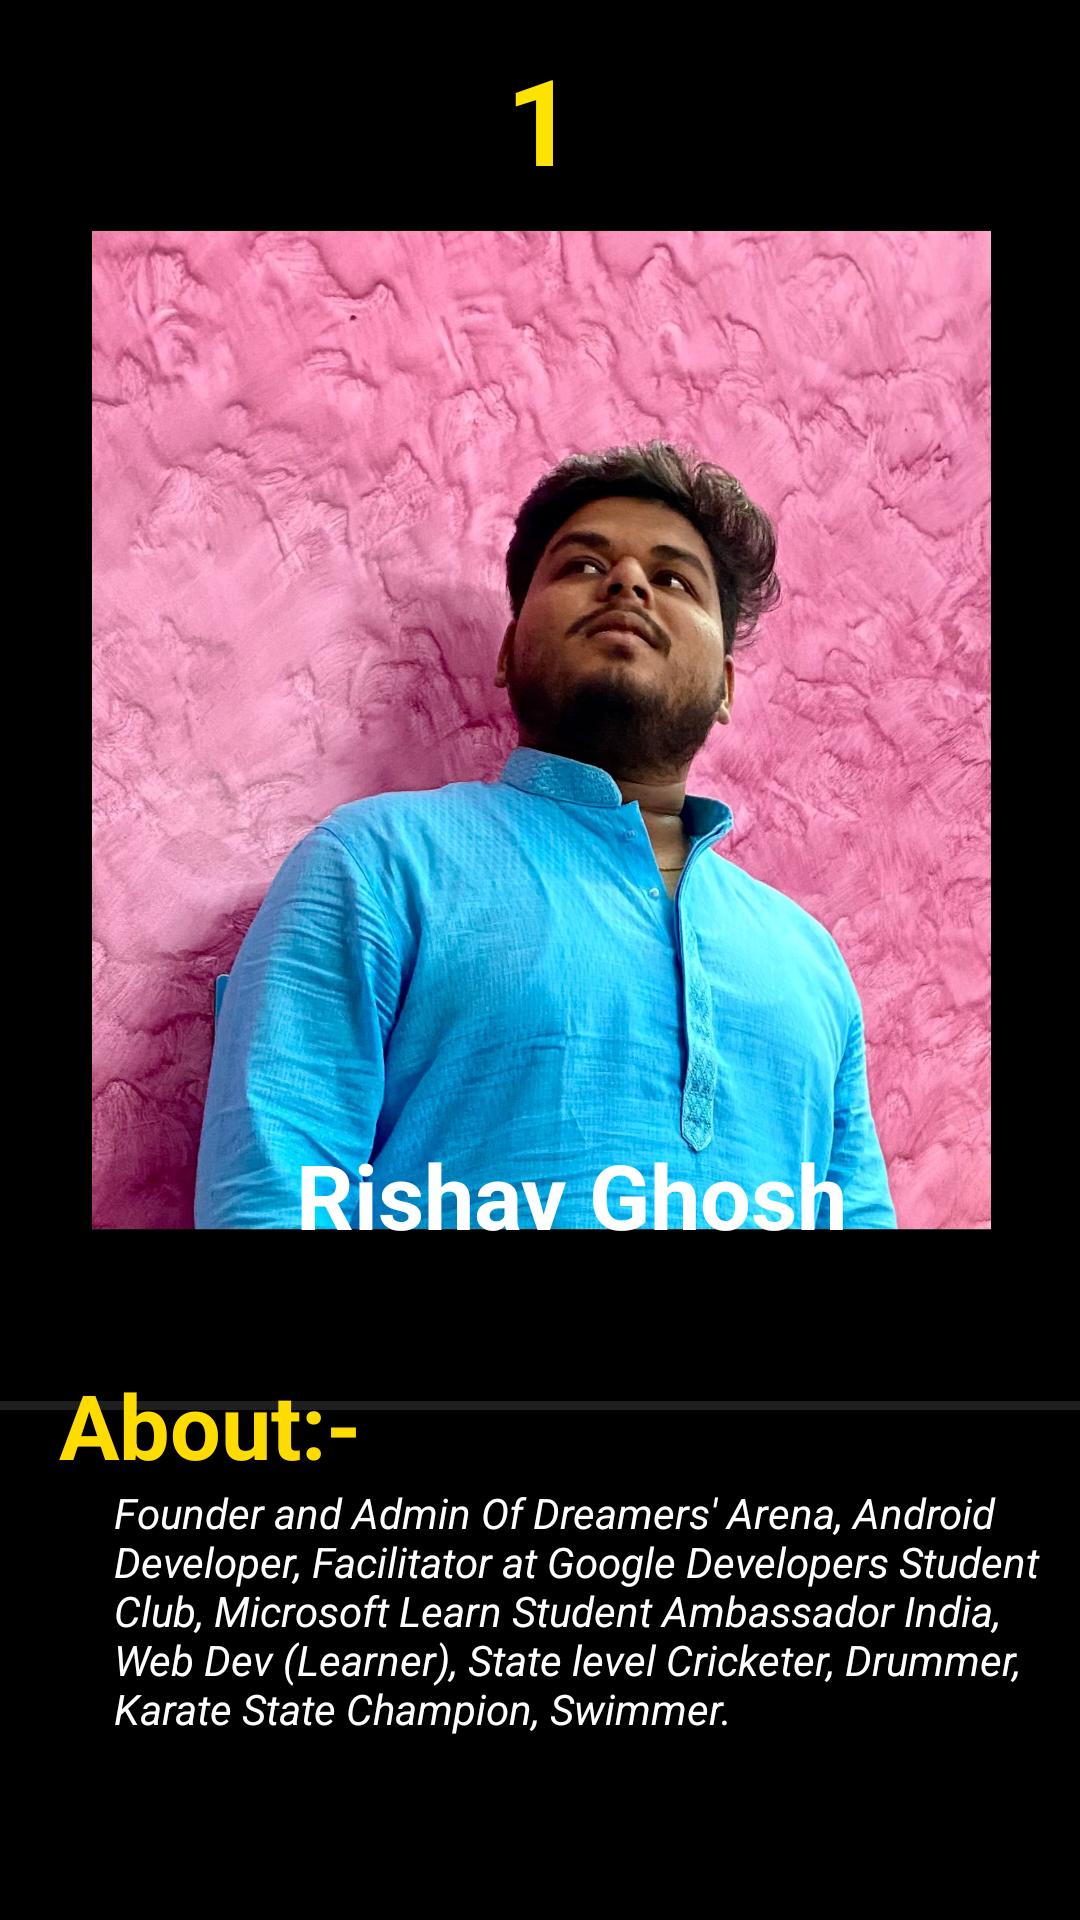

Produce the Android XML layout that renders to this screen, including the resource entries it uses.
<!-- AndroidManifest.xml: application theme Theme.DreamersArena -->
<!-- res/layout/activity_members1.xml -->
<?xml version="1.0" encoding="utf-8"?>
<androidx.constraintlayout.widget.ConstraintLayout xmlns:android="http://schemas.android.com/apk/res/android"
    xmlns:app="http://schemas.android.com/apk/res-auto"
    xmlns:tools="http://schemas.android.com/tools"
    android:layout_width="match_parent"
    android:layout_height="match_parent"
    android:background="@color/black"
    tools:context=".members1">

    <TextView
        android:id="@+id/textView2"
        android:layout_width="124dp"
        android:layout_height="52dp"
        android:text="1"
        android:textAlignment="center"
        android:textColor="#FDE300"
        android:textSize="40dp"
        android:textStyle="bold"
        app:layout_constraintBottom_toBottomOf="parent"
        app:layout_constraintEnd_toEndOf="parent"
        app:layout_constraintStart_toStartOf="parent"
        app:layout_constraintTop_toTopOf="parent"
        app:layout_constraintVertical_bias="0.022" />

    <Button
        android:id="@+id/button7"
        android:layout_width="72dp"
        android:layout_height="47dp"
        android:layout_marginTop="4dp"
        android:backgroundTint="#00FFFFFF"
        android:text="Back"
        android:textSize="9dp"
        app:layout_constraintBottom_toBottomOf="@+id/textView2"
        app:layout_constraintEnd_toStartOf="@+id/textView2"
        app:layout_constraintHorizontal_bias="0.0"
        app:layout_constraintStart_toStartOf="parent"
        app:layout_constraintTop_toTopOf="parent"
        app:layout_constraintVertical_bias="0.0" />

    <ImageView
        android:id="@+id/imageView6"
        android:layout_width="301dp"
        android:layout_height="333dp"
        android:layout_marginTop="12dp"
        app:layout_constraintBottom_toBottomOf="parent"
        app:layout_constraintEnd_toEndOf="parent"
        app:layout_constraintHorizontal_bias="0.507"
        app:layout_constraintStart_toStartOf="parent"
        app:layout_constraintTop_toBottomOf="@+id/textView2"
        app:layout_constraintVertical_bias="0.0"
        app:srcCompat="@drawable/rishav" />

    <TextView
        android:id="@+id/textView3"
        android:layout_width="228dp"
        android:layout_height="50dp"
        android:text="Rishav Ghosh"
        android:textAlignment="center"
        android:textColor="@color/white"
        android:textSize="30sp"
        android:textStyle="bold"
        app:layout_constraintBottom_toBottomOf="parent"
        app:layout_constraintEnd_toEndOf="parent"
        app:layout_constraintHorizontal_bias="0.579"
        app:layout_constraintStart_toStartOf="parent"
        app:layout_constraintTop_toBottomOf="@+id/textView2"
        app:layout_constraintVertical_bias="0.596" />

    <View
        android:id="@+id/divider3"
        android:layout_width="match_parent"
        android:layout_height="3dp"
        android:background="?android:attr/listDivider"
        android:backgroundTint="@color/white"
        app:layout_constraintBottom_toBottomOf="parent"
        app:layout_constraintEnd_toEndOf="parent"
        app:layout_constraintHorizontal_bias="0.0"
        app:layout_constraintStart_toStartOf="parent"
        app:layout_constraintTop_toBottomOf="@+id/imageView6"
        app:layout_constraintVertical_bias="0.251" />

    <TextView
        android:id="@+id/textView11"
        android:layout_width="140dp"
        android:layout_height="40dp"
        android:text="About:-"
        android:textAlignment="center"
        android:textColor="#FFDC00"
        android:textSize="30sp"
        android:textStyle="bold"
        app:layout_constraintBottom_toBottomOf="parent"
        app:layout_constraintEnd_toEndOf="parent"
        app:layout_constraintHorizontal_bias="0.0"
        app:layout_constraintStart_toStartOf="parent"
        app:layout_constraintTop_toBottomOf="@+id/textView3"
        app:layout_constraintVertical_bias="0.156" />

    <TextView
        android:id="@+id/textView12"
        android:layout_width="322dp"
        android:layout_height="90dp"
        android:text="Founder and Admin Of Dreamers' Arena, Android Developer, Facilitator at Google Developers Student Club, Microsoft Learn Student Ambassador India, Web Dev (Learner), State level Cricketer, Drummer, Karate State Champion, Swimmer. "
        android:textAlignment="textStart"
        android:textColor="@color/white"
        android:textStyle="italic"
        app:layout_constraintBottom_toBottomOf="parent"
        app:layout_constraintEnd_toEndOf="parent"
        app:layout_constraintHorizontal_bias="1.0"
        app:layout_constraintStart_toStartOf="parent"
        app:layout_constraintTop_toBottomOf="@+id/textView11"
        app:layout_constraintVertical_bias="0.0" />

    <Button
        android:id="@+id/button8"
        android:layout_width="93dp"
        android:layout_height="49dp"
        android:backgroundTint="#00FFFFFF"
        android:text="NEXT"
        app:layout_constraintBottom_toBottomOf="parent"
        app:layout_constraintEnd_toEndOf="parent"
        app:layout_constraintHorizontal_bias="1.0"
        app:layout_constraintStart_toStartOf="parent"
        app:layout_constraintTop_toTopOf="parent"
        app:layout_constraintVertical_bias="0.006" />

    <Button
        android:id="@+id/button10"
        android:layout_width="291dp"
        android:layout_height="36dp"
        android:layout_marginTop="76dp"
        android:backgroundTint="#00FFFFFF"
        android:text="X--Learn More--X"
        app:layout_constraintBottom_toBottomOf="parent"
        app:layout_constraintEnd_toEndOf="parent"
        app:layout_constraintStart_toStartOf="parent"
        app:layout_constraintTop_toTopOf="@+id/textView12"
        app:layout_constraintVertical_bias="0.414" />

</androidx.constraintlayout.widget.ConstraintLayout>
<!-- resources referenced by this layout -->
<resources>
  <!-- drawable rishav: jpeg bitmap (drawable-v24, 308488 bytes) -->
  <style name="Theme.DreamersArena" parent="Theme.MaterialComponents.DayNight.DarkActionBar">
          
          <item name="colorPrimary">#000000</item>
          <item name="colorPrimaryVariant">#000000</item>
          <item name="colorOnPrimary">@color/white</item>
          
          <item name="colorSecondary">@color/teal_200</item>
          <item name="colorSecondaryVariant">@color/teal_700</item>
          <item name="colorOnSecondary">@color/black</item>
          
          <item name="android:statusBarColor" tools:targetApi="l">?attr/colorPrimaryVariant</item>
          
      </style>
  <!-- not gathered from this repository: default colours our renderer supplied (Android Studio template values) -->
  <color name="teal_200">#FF03DAC5</color>
  <color name="teal_700">#FF018786</color>
  <color name="black">#FF000000</color>
  <color name="white">#FFFFFFFF</color>
</resources>
